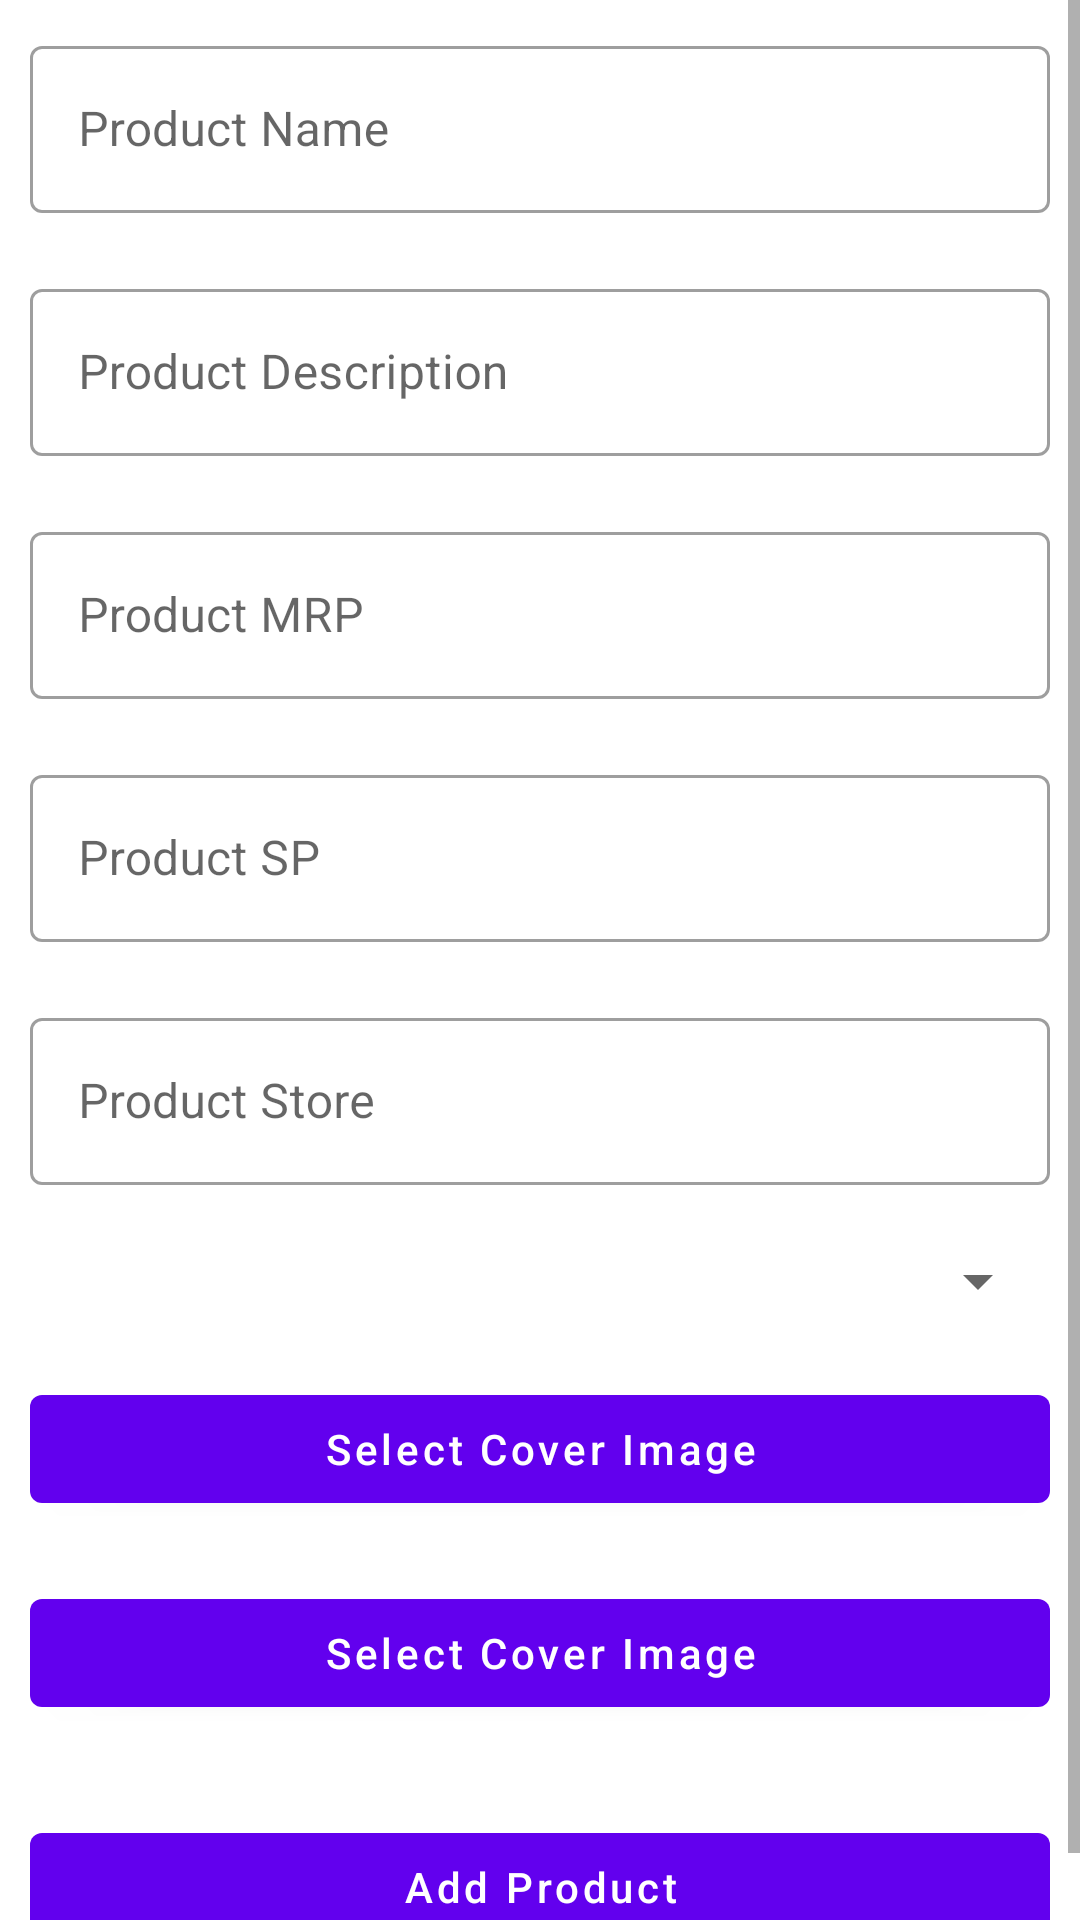

Here is an Android app screen rendered from its layout file. Give the layout XML and the strings, colors and styles it references.
<!-- AndroidManifest.xml: application theme Theme.AdutucartAdmin -->
<!-- res/layout/fragment_add_product.xml -->
<?xml version="1.0" encoding="utf-8"?>
<androidx.constraintlayout.widget.ConstraintLayout xmlns:android="http://schemas.android.com/apk/res/android"
    xmlns:app="http://schemas.android.com/apk/res-auto"
    xmlns:tools="http://schemas.android.com/tools"
    android:layout_width="match_parent"
    android:layout_height="match_parent"
    tools:context=".fragment.AddProductFragment">


    <ProgressBar
        android:id="@+id/progressBar3"
        style="?android:attr/progressBarStyle"
        android:layout_width="wrap_content"
        android:layout_height="wrap_content"
        android:visibility="gone"
        app:layout_constraintBottom_toBottomOf="parent"
        app:layout_constraintEnd_toEndOf="parent"
        app:layout_constraintStart_toStartOf="parent"
        app:layout_constraintTop_toTopOf="parent" />

    <ScrollView
        android:layout_width="0dp"
        android:layout_height="0dp"
        app:layout_constraintBottom_toBottomOf="parent"
        app:layout_constraintEnd_toEndOf="parent"
        app:layout_constraintStart_toStartOf="parent"
        app:layout_constraintTop_toTopOf="parent">

        <LinearLayout
            android:layout_width="match_parent"
            android:layout_height="wrap_content"
            android:orientation="vertical" >

            <com.google.android.material.textfield.TextInputLayout
                style="@style/Widget.MaterialComponents.TextInputLayout.OutlinedBox"
                android:layout_width="match_parent"
                android:layout_height="match_parent"
                android:hint="@string/product_name"
                android:padding="10dp"
                >

                <com.google.android.material.textfield.TextInputEditText
                    android:id="@+id/product_name_edt"
                    android:layout_width="match_parent"
                    android:layout_height="wrap_content"
                    android:inputType="text"
                     />
            </com.google.android.material.textfield.TextInputLayout>

            <com.google.android.material.textfield.TextInputLayout
                style="@style/Widget.MaterialComponents.TextInputLayout.OutlinedBox"
                android:layout_width="match_parent"
                android:layout_height="match_parent"
                android:hint="@string/product_description"
                android:padding="10dp"
                >

                <com.google.android.material.textfield.TextInputEditText
                    android:id="@+id/product_description_edt"
                    android:layout_width="match_parent"
                    android:layout_height="wrap_content"
                    android:inputType="text"
                    />
            </com.google.android.material.textfield.TextInputLayout>

            <com.google.android.material.textfield.TextInputLayout
                style="@style/Widget.MaterialComponents.TextInputLayout.OutlinedBox"
                android:layout_width="match_parent"
                android:layout_height="match_parent"
                android:hint="@string/product_mrp"
                android:padding="10dp"
                >

                <com.google.android.material.textfield.TextInputEditText
                    android:id="@+id/product_mrp_edt"
                    android:layout_width="match_parent"
                    android:layout_height="wrap_content"
                    android:inputType="numberDecimal"
                    />
            </com.google.android.material.textfield.TextInputLayout>

            <com.google.android.material.textfield.TextInputLayout
                style="@style/Widget.MaterialComponents.TextInputLayout.OutlinedBox"
                android:layout_width="match_parent"
                android:layout_height="match_parent"
                android:hint="@string/product_sp"
                android:padding="10dp"
                >

                <com.google.android.material.textfield.TextInputEditText
                    android:id="@+id/product_sp_edt"
                    android:layout_width="match_parent"
                    android:layout_height="wrap_content"
                    android:inputType="numberDecimal"
                    />
            </com.google.android.material.textfield.TextInputLayout>

            <com.google.android.material.textfield.TextInputLayout
                style="@style/Widget.MaterialComponents.TextInputLayout.OutlinedBox"
                android:layout_width="match_parent"
                android:layout_height="match_parent"
                android:hint="@string/product_store"
                android:padding="10dp"
                >
                <com.google.android.material.textfield.TextInputEditText
                    android:id="@+id/product_store_edt"
                    android:layout_width="match_parent"
                    android:layout_height="wrap_content"
                    android:inputType="text"
                    />
            </com.google.android.material.textfield.TextInputLayout>

            <Spinner
                android:id="@+id/product_category_dropdown"
                android:layout_width="match_parent"
                android:layout_height="wrap_content"
                android:layout_margin="10dp"
                android:inputType="none"
                />

            <com.google.android.material.button.MaterialButton
                android:layout_width="match_parent"
                android:layout_height="wrap_content"
                android:id="@+id/select_cover_img"
                android:text="@string/select_cover_image"
                android:textAllCaps="false"
                android:layout_margin="10dp"
                />

            <ImageView
                android:layout_width="200dp"
                android:layout_height="100dp"
                android:id="@+id/product_cover_img"
                android:layout_gravity="center"
                android:scaleType="centerCrop"
                android:visibility="gone"
                />
            <com.google.android.material.button.MaterialButton
                android:layout_width="match_parent"
                android:layout_height="wrap_content"
                android:id="@+id/product_img_btn"
                android:text="@string/select_cover_image"
                android:textAllCaps="false"
                android:layout_margin="10dp"
                />
            
            <androidx.recyclerview.widget.RecyclerView
                android:layout_width="match_parent"
                android:layout_height="wrap_content"
                android:layout_margin="5dp"
                android:orientation="horizontal"
                android:id="@+id/product_img_recycler_view"
                app:layoutManager="androidx.recyclerview.widget.LinearLayoutManager"
                tools:listitem="@layout/image_item"
                />

            <com.google.android.material.button.MaterialButton
                android:layout_width="match_parent"
                android:layout_height="wrap_content"
                android:id="@+id/submit_product_btn"
                android:text="@string/add_product"
                android:textAllCaps="false"
                android:layout_margin="10dp"
                />

        </LinearLayout>
    </ScrollView>
</androidx.constraintlayout.widget.ConstraintLayout>
<!-- resources referenced by this layout -->
<resources>
  <string name="add_product">Add Product</string>
  <string name="product_description">Product Description</string>
  <string name="product_mrp">Product MRP</string>
  <string name="product_name">Product Name</string>
  <string name="product_sp">Product SP</string>
  <string name="product_store">Product Store</string>
  <string name="select_cover_image">Select Cover Image</string>
  <style name="Theme.AdutucartAdmin" parent="Theme.MaterialComponents.DayNight.DarkActionBar">
          
          <item name="colorPrimary">@color/purple_500</item>
          <item name="colorPrimaryVariant">@color/purple_700</item>
          <item name="colorOnPrimary">@color/white</item>
          
          <item name="colorSecondary">@color/teal_200</item>
          <item name="colorSecondaryVariant">@color/teal_700</item>
          <item name="colorOnSecondary">@color/white</item>
          
          <item name="android:statusBarColor">?attr/colorPrimaryVariant</item>
          
      </style>
  <!-- not gathered from this repository: default colours our renderer supplied (Android Studio template values) -->
  <color name="purple_500">#FF6200EE</color>
  <color name="purple_700">#FF3700B3</color>
  <color name="teal_200">#FF03DAC5</color>
  <color name="teal_700">#FF018786</color>
  <color name="white">#FFFFFFFF</color>
</resources>
